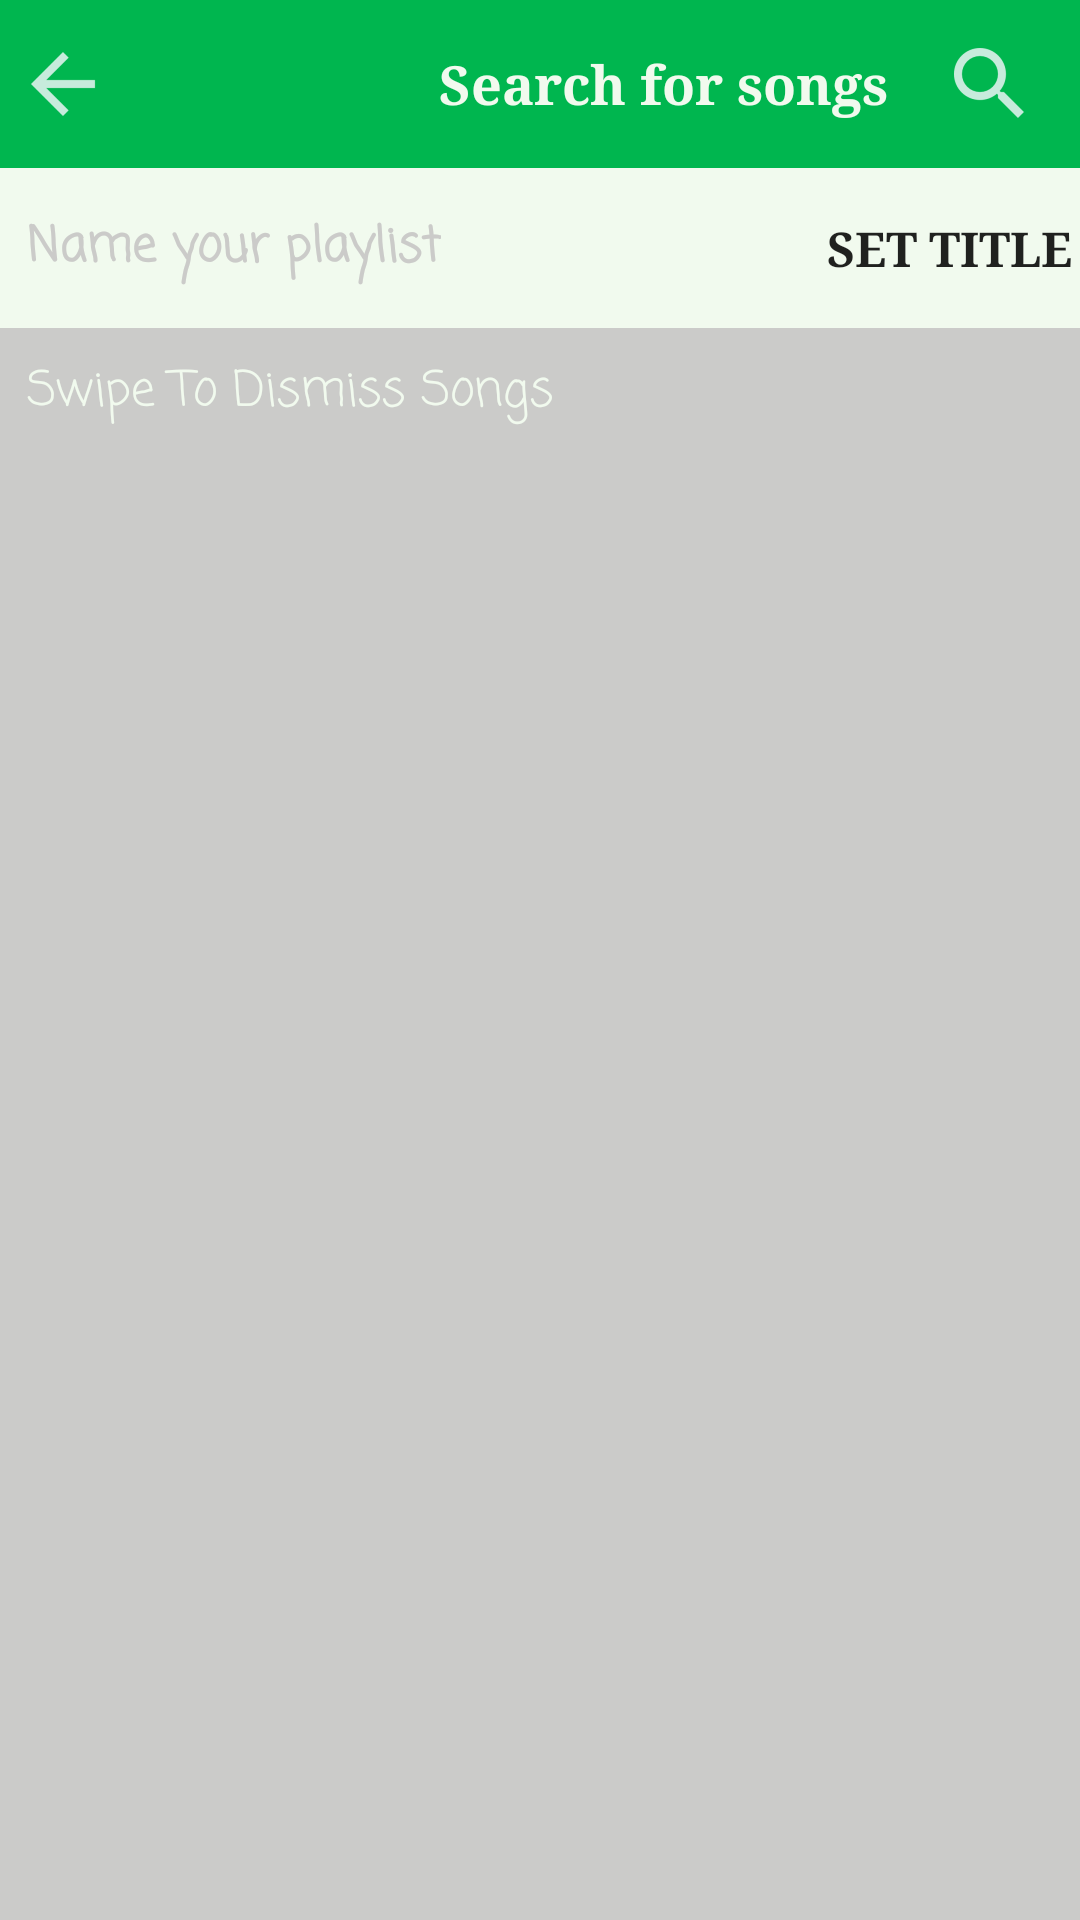

Android layout source for this screen:
<!-- AndroidManifest.xml: application theme AppTheme -->
<!-- res/layout/album_edit_layout.xml -->
<?xml version="1.0" encoding="utf-8"?>
<LinearLayout xmlns:android="http://schemas.android.com/apk/res/android"
    xmlns:app="http://schemas.android.com/apk/res-auto"
    xmlns:tools="http://schemas.android.com/tools"
    android:id="@+id/activity_main"
    android:layout_width="match_parent"
    android:layout_height="match_parent"
    android:background="@color/grey"
    android:orientation="vertical">

    <FrameLayout
        android:layout_width="match_parent"
        android:layout_height="match_parent"
        android:background="@color/grey">

        <LinearLayout
            android:layout_width="match_parent"
            android:layout_height="match_parent"
            android:layout_marginTop="?attr/actionBarSize"
            android:orientation="vertical">


            <LinearLayout
                android:layout_width="match_parent"
                android:background="@color/white"
                android:layout_height="wrap_content"
                android:orientation="horizontal">

                <EditText
                    android:id="@+id/playlist_title_edit_text"
                    android:layout_width="wrap_content"
                    android:layout_height="match_parent"
                    android:background="@android:color/transparent"
                    android:layout_marginStart="9dp"
                    android:fontFamily="casual"
                    android:hint="@string/set_title_hint"
                    android:textColorHint="@color/grey"
                    android:textColor="@color/grey"
                    android:textStyle="bold"
                    android:textSize="@dimen/normal" />

                <Button
                    android:id="@+id/set_title"
                    android:layout_width="0px"
                    android:layout_height="match_parent"
                    android:layout_margin="2.5dp"
                    android:layout_weight=".5"
                    android:background="#00000000"
                    android:layout_marginEnd="9dp"
                    android:fontFamily="serif"
                    android:text="@string/set_title"
                    android:textAlignment="textEnd"
                    android:textAllCaps="true"
                    android:textSize="@dimen/normal"
                    android:textStyle="bold" />
            </LinearLayout>

            <TextView
                android:layout_width="wrap_content"
                android:layout_height="wrap_content"
                android:layout_marginLeft="9dp"
                android:fontFamily="casual"
                android:paddingTop="9dp"
                android:text="Swipe To Dismiss Songs"
                android:textColor="@color/white"
                android:textSize="@dimen/normal" />

            <android.support.v7.widget.RecyclerView
                android:id="@+id/currentItems"
                android:layout_width="match_parent"
                android:layout_height="match_parent" />

        </LinearLayout>

        <RelativeLayout
            android:id="@+id/top"
            android:layout_width="match_parent"
            android:layout_height="?attr/actionBarSize"
            android:background="@color/green1"
            android:orientation="vertical"
            android:padding="5dp">

            <ImageView
                android:id="@+id/back_button"
                android:layout_width="wrap_content"
                android:layout_height="wrap_content"
                android:layout_centerVertical="true"
                android:background="@drawable/back" />

            <LinearLayout
                android:layout_width="wrap_content"
                android:layout_height="match_parent"
                android:layout_alignParentRight="true"
                android:gravity="center"
                android:orientation="horizontal">

                <TextView
                    android:layout_width="wrap_content"
                    android:layout_height="wrap_content"
                    android:layout_marginRight="9dp"
                    android:fontFamily="serif"
                    android:text="@string/search_for_songs"
                    android:textColor="@color/white"
                    android:textSize="@dimen/large"
                    android:textStyle="bold" />


                <ImageView
                    android:id="@+id/search_button"
                    android:layout_width="wrap_content"
                    android:layout_height="wrap_content"
                    android:layout_centerVertical="true"
                    android:layout_marginLeft="9dp"
                    android:layout_marginRight="9dp"
                    android:background="@drawable/search" />

            </LinearLayout>
        </RelativeLayout>

        <FrameLayout
            android:id="@+id/topRecyclerView"
            android:layout_width="match_parent"
            android:layout_height="match_parent"
            android:layout_marginLeft="18dp"
            android:layout_marginRight="18dp"
            android:layout_marginTop="18dp"
            android:visibility="gone">

            <android.support.v7.widget.SearchView
                android:id="@+id/search_bar"
                android:layout_width="match_parent"
                android:layout_height="?attr/actionBarSize"
                android:background="@color/white"
                android:queryHint="@string/search_for_songs"
                app:defaultQueryHint="@string/search_for_songs" />

            <android.support.v7.widget.RecyclerView
                android:id="@+id/album_rv_layout"
                android:layout_width="match_parent"
                android:layout_height="match_parent"
                android:layout_marginTop="?attr/actionBarSize"
                android:background="@color/colorPrimaryLight" />

            <Button
                android:id="@+id/show"
                android:layout_width="match_parent"
                android:layout_height="?attr/actionBarSize"
                android:layout_gravity="bottom"
                android:background="@drawable/delete_button_background"
                android:fontFamily="monospace"
                android:text="@string/close_results"
                android:textColor="@color/white"
                android:textSize="@dimen/large" />
        </FrameLayout>

    </FrameLayout>

</LinearLayout>
<!-- resources referenced by this layout -->
<resources>
  <color name="colorPrimaryLight">#717780</color>
  <color name="green1">#00B64F</color>
  <color name="grey">#CBCBC9</color>
  <color name="white">#F1FAEE</color>
  <dimen name="large">18sp</dimen>
  <dimen name="normal">16sp</dimen>
  <!-- drawable back: png bitmap (drawable-hdpi, 312 bytes) -->
  <!-- drawable delete_button_background (drawable) -->
  <?xml version="1.0" encoding="utf-8"?>
  <shape xmlns:android="http://schemas.android.com/apk/res/android"
      android:shape="rectangle" >
      <solid android:color="#ff6f91" />
      <corners
          android:bottomLeftRadius="6dp"
          android:bottomRightRadius="6dp"
          android:topLeftRadius="6dp"
          android:topRightRadius="6dp" />
  </shape>
  <!-- drawable search: png bitmap (drawable-hdpi, 701 bytes) -->
  <string name="close_results">Close Results</string>
  <string name="search_for_songs">Search for songs</string>
  <string name="set_title">SET TITLE</string>
  <string name="set_title_hint">Name your playlist</string>
  <style name="AppTheme" parent="Theme.AppCompat.Light.NoActionBar">
          
          <item name="colorPrimary">@color/colorPrimary</item>
          <item name="colorPrimaryDark">@color/colorPrimaryDark</item>
          <item name="colorAccent">@color/colorAccent</item>
      </style>
  <color name="colorPrimary">#383d44</color>
  <color name="colorPrimaryDark">#111214</color>
  <color name="colorAccent">#fff</color>
</resources>
